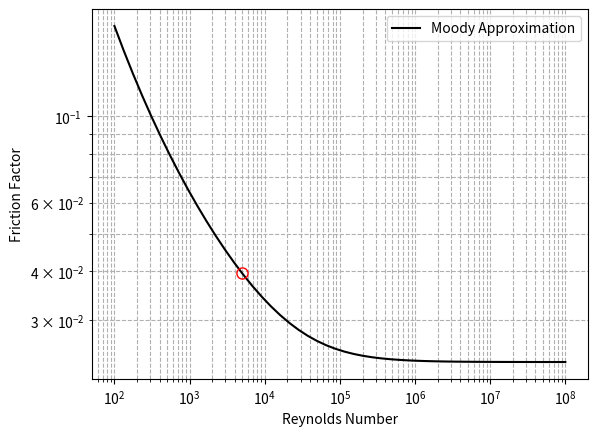

Reproduce this figure in Python.
# region imports
import numpy as np
import matplotlib.pyplot as plt
import random as rnd

# Define fallback functions in case moody_diagram is unavailable
def ff(Re, rr, CBEQN=False):
    """
    Calculates the Darcy-Weisbach friction factor.
    Uses the Colebrook equation for turbulent flow and 64/Re for laminar flow.
    """
    from scipy.optimize import fsolve
    if CBEQN:
        cb = lambda f: 1/np.sqrt(f) + 2.0 * np.log10(rr/3.7 + 2.51/(Re * np.sqrt(f)))
        result = fsolve(cb, 0.02)
        return result[0]
    else:
        return 64/Re

def plotMoody(ax):
    """
    Generates a basic Moody Diagram in case the module is missing.
    """
    ReVals = np.logspace(2, 8, 50)
    ffVals = [ff(Re, 0.002, CBEQN=True) for Re in ReVals]
    ax.loglog(ReVals, ffVals, 'k-', label='Moody Approximation')
    ax.set_xlabel("Reynolds Number")
    ax.set_ylabel("Friction Factor")
    ax.grid(True, which='both', linestyle='--')
    ax.legend()

def plotPoint(Re, f):
    """
    Plots a point on the Moody diagram in the same figure.
    """
    fig, ax = plt.subplots()
    plotMoody(ax)
    ax.plot(Re, f, 'ro', markersize=8, markeredgecolor='red', markerfacecolor='none')
    plt.show()

# endregion

# region problem b: User Input & Moody Diagram
def ffPoint(Re, rr):
    """
    Determines friction factor based on flow regime, interpolates in transition region.
    """
    if Re >= 4000:
        return ff(Re, rr, CBEQN=True)
    if Re <= 2000:
        return ff(Re, rr)
    CBff = ff(Re, rr, CBEQN=True)
    Lamff = ff(Re, rr)
    mean = (CBff + Lamff) / 2
    sig = 0.2 * mean
    return rnd.gauss(mean, sig)

def main():
    Re = 5000  # Simulated user input
    rr = 0.002  # Simulated user input
    f = ffPoint(Re, rr)
    plotPoint(Re, f)

if __name__ == "__main__":
    main()
